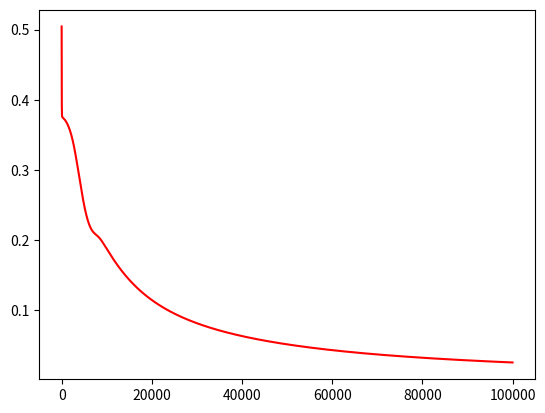

Write Python code to recreate this figure.
#mlp backprop
import numpy as np
import matplotlib.pyplot as plt
import csv

def sigmoid(x):
	return 1./(1.+np.exp(-x))

class Node:

	def __init__(self,isinput=False):
		self.out =0.
		self.error=0.
		self.x = None
		self.isinput = isinput

def forward(x,w,N):
	number_of_layers = len(N)
	for layer in range(number_of_layers):
		# print('-------Layer:'+str(layer)+'---------------')
		number_of_nodes_current_layer = len(N[layer])
		for output_node_index in range(number_of_nodes_current_layer):
			if layer == 0:
				N[layer][output_node_index].out = x[output_node_index]
			else:
				sum =0.
				number_of_nodes_prev_layer = len(N[layer-1])
				for input_node_index in range(number_of_nodes_prev_layer):
					weight = w[layer][output_node_index][input_node_index]
					input = N[layer-1][input_node_index].out
					sum += weight* input
					# print('Summing:w['+str(layer)+']['+str(output_node_index)+']['+str(input_node_index)+']*N['+str(layer-1)+']['+str(input_node_index)+'].out')
				N[layer][output_node_index].out = sigmoid(sum)
			# print('N['+str(layer)+']['+str(output_node_index)+'].out='+str(N[layer][output_node_index].out))		

def backward(N,t,w):
	number_of_layers = len(N)
	for layer in range(number_of_layers-1,0,-1):
		# print('-------Layer backtracking:'+str(layer)+'---------------')
		number_of_nodes_current_layer = len(N[layer])
		for output_node_index in range(number_of_nodes_current_layer):
			y = N[layer][output_node_index].out
			p1 = y*(1-y)
			# print('p1=N['+str(layer)+']['+str(output_node_index)+'].out*(1-N['+str(layer)+']['+str(output_node_index)+'].out)')
			if layer == len(N)-1:
				N[layer][output_node_index].error = p1*(t-y)
				# print('N['+str(layer)+']['+str(output_node_index)+'].error = p1*(t['+str(index_input)+']-N['+str(layer)+']['+str(output_node_index)+'].out)')
			else:
				sum=0.
				for input_node_index in range(len(N[layer+1])):
					for output_node_index in range(len(N[layer])):
						wkh = w[layer+1][input_node_index][output_node_index]
						deltah = N[layer+1][input_node_index].error
						sum += wkh*deltah
						# print('sum += w['+str(layer+1)+']['+str(input_node_index)+']['+str(output_node_index)+']*N['+str(layer+1)+']['+str(input_node_index)+'].error')
				N[layer][output_node_index].error = p1*sum
				# print('N['+str(layer)+']['+str(output_node_index)+'].error = p1*sum')


def recompute_weights(N,w,alfa):
	for layer in range(len(N)):
		# print('-------Layer recomputing weights:'+str(layer)+'---------------')
		if layer == 0:
			continue
		for output_node_index in range(len(N[layer])):
			for input_node_index in range(len(N[layer-1])):
				delta_w = alfa*N[layer][output_node_index].error*N[layer-1][input_node_index].out
				w[layer][output_node_index][input_node_index] += delta_w
				# print('delta_w = alfa*N['+str(layer)+']['+str(output_node_index)+'].error*N['+str(layer-1)+']['+str(input_node_index)+'].out')
				# print('w['+str(layer)+']['+str(output_node_index)+']['+str(input_node_index)+'] += delta_w')	
				
				
def init_weights(num_in, list_num_hid, num_out):
	w = []
	w.append([])
	
	w_min = -0.5
	w_max = 0.5
	
	num = num_in
	for k_hid in range(len(list_num_hid)):
		w_hid = []
		for k in range(list_num_hid[k_hid]):
			w_hid.append(np.random.uniform(w_min,w_max,num))
		w.append(w_hid)
		num = list_num_hid[k_hid]
	
	w_out=[]
	for k in range(num_out):
		w_out.append(np.random.uniform(w_min,w_max,list_num_hid[-1]))
	w.append(w_out)
	
	return w

def init_nodes(num_in, list_num_hid, num_out):
	N =[]
	N_in = []
	for i in range(num_in):
		N_in.append(Node(True))
	N.append(N_in)
	
	for k in range(len(list_num_hid)):
		N_hidden = []
		for i in range(list_num_hid[k]):
			N_hidden.append(Node())
		N.append(N_hidden)
	
	N_out = []
	for i in range(num_out):
		N_out.append(Node())	
	N.append(N_out)
	
	return N
	
def stop_condition(G_E,it):
	return (len(G_E) > 2 and G_E[len(G_E)-2] < G_E[len(G_E)-1]) or (G_E[len(G_E)-1] < 0.001) or (it > 100000)

def main():
	x = [[0.,0.],[0.,1.],[1.,0.],[1.,1.]]
	t = [0.,1.,1.,1.]
		
	w = init_weights(2,[2,4],1)		
	N = init_nodes(2,[2,4],1)
	
	alfa=0.1
		
	G_E = []
	
	it = 0
	while True:
		E = 0.
		#takze indexi su [layer][output_node_index][input_node_index]
		
		for index_input in range(len(x)):
			
			forward(x[index_input],w,N)
			backward(N,t[index_input],w)
			recompute_weights(N,w,alfa)
			
			E += np.power(t[index_input] - N[len(N)-1][0].out,2)	
		
		E = 0.5*E
		
		G_E.append(E)
			
		it = it +1
		
		if stop_condition(G_E,it):
			break
	
	print('G_E = '+str(G_E[-1]))
	# print(w)
	print('Iterations='+str(it))
	
	for i in range(len(x)):	
		
		forward(x[i],w,N)
		
		print('RESULTS:')
		print(str(t[i])+'->'+str(N[len(N)-1][0].out))
		
	plt.plot(range(len(G_E)),G_E,'r')
	plt.show()
	
if __name__ == '__main__':
	main()

	